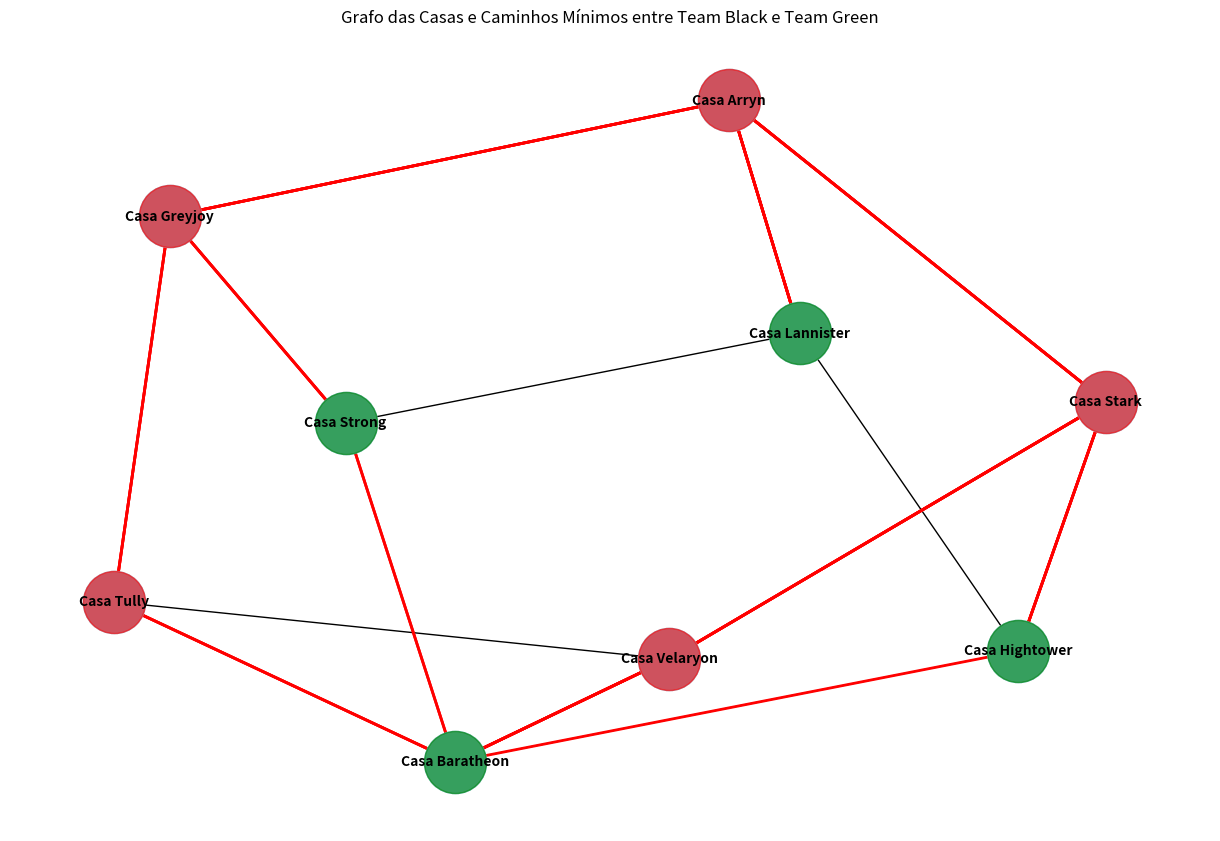

Reproduce this figure in Python.
# -*- coding: utf-8 -*-
"""caminho_minimo.ipynb

Automatically generated by Colab.

Original file is located at
    https://colab.research.google.com/drive/18dxqN0PgHlOHHjNAdgSeOcuySU2eni7s
"""

#casas do grafo BFS caminho minimo entre regiões

import matplotlib.pyplot as plt
import networkx as nx
import numpy as np

team_black = ["Casa Velaryon", "Casa Stark", "Casa Arryn", "Casa Greyjoy", "Casa Tully"]
team_green = ["Casa Baratheon", "Casa Hightower", "Casa Lannister", "Casa Strong"]

G = nx.Graph()

G.add_nodes_from(team_black + team_green)

edges = [
    ("Casa Velaryon", "Casa Stark"),
    ("Casa Stark", "Casa Arryn"),
    ("Casa Arryn", "Casa Greyjoy"),
    ("Casa Greyjoy", "Casa Tully"),
    ("Casa Tully", "Casa Velaryon"),
    ("Casa Baratheon", "Casa Hightower"),
    ("Casa Hightower", "Casa Lannister"),
    ("Casa Lannister", "Casa Strong"),
    ("Casa Strong", "Casa Baratheon"),
    ("Casa Velaryon", "Casa Baratheon"),
    ("Casa Stark", "Casa Hightower"),
    ("Casa Arryn", "Casa Lannister"),
    ("Casa Greyjoy", "Casa Strong"),
    ("Casa Tully", "Casa Baratheon")
]

G.add_edges_from(edges)


def bfs_shortest_path(graph, start, goal):
    explored = []
    queue = [[start]]

    if start == goal:
        return [start]

    while queue:
        path = queue.pop(0)
        node = path[-1]

        if node not in explored:
            neighbours = graph[node]

            for neighbour in neighbours:
                new_path = list(path)
                new_path.append(neighbour)
                queue.append(new_path)

                if neighbour == goal:
                    return new_path

            explored.append(node)

    return None

min_paths = []
for black_house in team_black:
    for green_house in team_green:
        path = bfs_shortest_path(G, black_house, green_house)
        min_paths.append((black_house, green_house, path))
        print(f"Caminho mínimo de {black_house} para {green_house}: {path}")


pos = nx.spring_layout(G)
plt.figure(figsize=(12, 8))

nx.draw(G, pos, with_labels=True, node_color='skyblue', node_size=2000, font_size=10, font_weight='bold')

#cores agora são baseadas não em relações entre nós, e sim em qual time as familias pertencem
nx.draw_networkx_nodes(G, pos, nodelist=team_black, node_color='red', node_size=2000, alpha=0.6)
nx.draw_networkx_nodes(G, pos, nodelist=team_green, node_color='green', node_size=2000, alpha=0.6)

for path in min_paths:
    if path[2]:
        edges_in_path = [(path[2][i], path[2][i+1]) for i in range(len(path[2])-1)]
        nx.draw_networkx_edges(G, pos, edgelist=edges_in_path, edge_color='r', width=2)

plt.title("Grafo das Casas e Caminhos Mínimos entre Team Black e Team Green")
plt.show()
